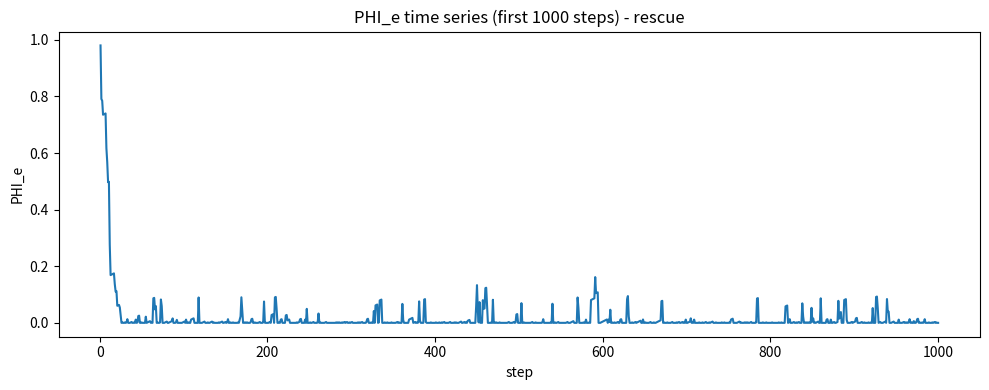
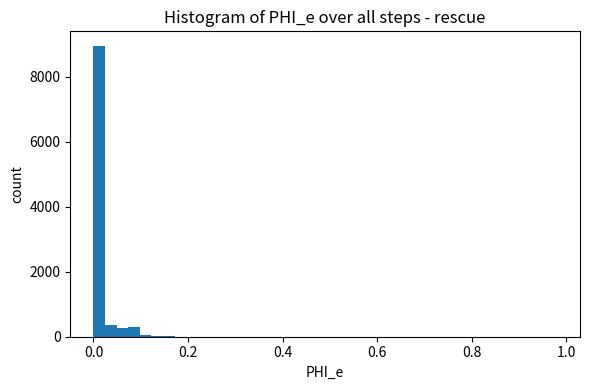

Write the Python code that produced these figures, in order.
# STATUS: research-only
# LINEAGE: non-canonical
# NOT PART OF VECTAETOS 1.x CORE
#!/usr/bin/env python3

"""
PHI_e rescue simulation
Cieľ: znížiť frekvenciu predčasných hibernácií zavedením:
 - pasívnej regenerácie (per-step small regain)
 - soft-attenuation (state ATTENUATED namiesto okamžitéj hibernácie)
 - minimálneho aktívneho času pred povolením hibernácie
 - posilňovania axiomatických váh pri potvrdeniach
 - adaptívnych ΔE/ΔC (miernejšie spotreby, silnejšie potvrdenia)
Ulož ako phi_simulation_rescue.py a spusti: python3 phi_simulation_rescue.py
"""
import random
import numpy as np
import pandas as pd
import matplotlib.pyplot as plt
from pathlib import Path

# ----------------------
# Parametre (upravené)
# ----------------------
PHI_INIT = 1.0
PHI_MIN = 0.0
PHI_MAX = 1.0

# humilty thresholds (s hysterézou)
TAU_ENTER = 0.15   # po prekročení to začne uberať energiu
TAU_EXIT  = 0.09   # pod týmto sa attenuácia ruší (hysteréza)

# globálny práh pre súčet váh (miernejší)
EPS_GLOBAL = 0.20  # znížené z 0.25, aby sa menej často spúšťala hibernácia z dôvodu W driftu

# energetické kroky (mäkšie spotreby, silnejšie obnovenia)
DELTA_E_BASE = 0.02
DELTA_E_K = 0.20
DELTA_C_BASE = 0.04  # silnejšie obnovenie pri potvrdení
PASSIVE_REGEN = 0.0015  # per-step pasívna regenerácia PHI_e

# potvrdenia a mikro-potvrdenia
P_CONFIRM = 0.08       # častejšie potvrdenia
MICRO_CONFIRM_PROB = 0.10  # P(micro-confirm) keď PHI nízke; micro dáva malý delta_C

# axiomy
W_AXIOMS_COUNT = 8
W_INIT_MIN = 0.04
W_INIT_MAX = 0.08
W_DECAY_PROB = 0.001    # menej časté oslabovanie
W_DECAY_AMOUNT = 0.01
W_REINFORCE_ON_CONFIRM = 0.01  # posilnenie jedného axiomu pri potvrdení (kladné)

# stavový stroj: ACTIVE, ATTENUATED, HIBERNATE
STATE_ACTIVE = "ACTIVE"
STATE_ATTENUATED = "ATTENUATED"
STATE_HIBERNATE = "HIBERNATE"

# minimálny aktívny čas pred povolením hibernácie (zamedzí flip-flop)
MIN_ACTIVE_STEPS = 8
MIN_ATTENUATED_STEPS = 5

# simulačné parametre
STEPS = 10000
LAMBDA_DELTA_PHI = 3.0  # exponent parameter pre delta_phi
CONF_MIN = 0.5
CONF_MAX = 1.0
RANDOM_SEED = 42

# ----------------------
# Pomocné funkcie
# ----------------------
def clamp(x, lo=PHI_MIN, hi=PHI_MAX):
    return max(lo, min(hi, x))

def update_energy(Phi_e, delta_phi, confirmation=False, confirmation_conf=1.0, micro_confirm=False):
    # Spotreba energie adaptívne podľa prekročenia prahu (mäkšia)
    if delta_phi > TAU_ENTER:
        over = delta_phi - TAU_ENTER
        delta_E = DELTA_E_BASE + DELTA_E_K * over
        Phi_e -= delta_E
    # Pasívna regenerácia (always)
    Phi_e += PASSIVE_REGEN
    # Obnovenie pri potvrdení (silnejšie)
    if confirmation:
        delta_C = DELTA_C_BASE + 0.05 * clamp(confirmation_conf, 0.0, 1.0)
        Phi_e += delta_C
    # Micro-confirm: malé, časté obnovy (keď pole je nízke)
    if micro_confirm:
        Phi_e += 0.01
    return clamp(Phi_e)

def check_integrity(Phi_e, W_sum):
    # Ak sú váhy príliš slabé alebo energia extrémne nízka -> potencionálne hibernovať
    if Phi_e <= 0.005 or W_sum < EPS_GLOBAL * 0.8:  # trochu uvoľnime podmienku
        return False
    return True

# ----------------------
# Simulácia
# ----------------------
def run_simulation(seed=RANDOM_SEED):
    random.seed(seed)
    np.random.seed(seed)

    # inicializuj axiomatické váhy
    W = {f"ax{i+1}": random.uniform(W_INIT_MIN, W_INIT_MAX) for i in range(W_AXIOMS_COUNT)}
    # ak sum < EPS_GLOBAL, mierne navýšiť
    if sum(W.values()) < EPS_GLOBAL:
        scale = EPS_GLOBAL / sum(W.values()) + 0.05
        for k in W: W[k] *= scale

    # záznamy
    records = {"step": [], "phi": [], "delta_phi": [], "confirmation": [], "micro_confirm": [], "conf_conf": [], "sum_w": [], "state": []}

    Phi_e = PHI_INIT
    state = STATE_ACTIVE
    active_steps = 0
    attenuated_steps = 0
    hibernation_events = []
    in_hibernation = False

    for t in range(1, STEPS + 1):
        delta_phi = np.random.exponential(scale=1.0 / LAMBDA_DELTA_PHI)
        confirmation = random.random() < P_CONFIRM
        conf_conf = random.uniform(CONF_MIN, CONF_MAX) if confirmation else 0.0

        # mikro potvrdenie (probabilistické) ak PHI nízke
        micro_confirm = False
        if Phi_e < 0.25 and random.random() < MICRO_CONFIRM_PROB:
            micro_confirm = True

        # občasné decay axiomu
        if random.random() < W_DECAY_PROB:
            key = random.choice(list(W.keys()))
            W[key] = max(0.0, W[key] - W_DECAY_AMOUNT)

        # update energii
        Phi_prev = Phi_e
        Phi_e = update_energy(Phi_e, delta_phi, confirmation=confirmation, confirmation_conf=conf_conf, micro_confirm=micro_confirm)

        # posilnenie axiomu pri potvrdení (pomáha udržať EPS_GLOBAL)
        if confirmation:
            k = random.choice(list(W.keys()))
            W[k] = min(0.2, W[k] + W_REINFORCE_ON_CONFIRM)  # cap, aby sa váhy nezvrhli

        # stavový prechod (soft-attenuation namiesto okamžitej hibernácie)
        W_sum = sum(W.values())
        integrity = check_integrity(Phi_e, W_sum)

        # rozhodovanie: ACTIVE <-> ATTENUATED <-> HIBERNATE
        if state == STATE_ACTIVE:
            active_steps += 1
            attenuated_steps = 0
            if delta_phi > TAU_ENTER and Phi_e < TAU_ENTER and active_steps >= MIN_ACTIVE_STEPS:
                # prejsť do ATTENUATED, nie priamo hibernate
                state = STATE_ATTENUATED
                attenuated_steps = 0
        elif state == STATE_ATTENUATED:
            attenuated_steps += 1
            # ak sa zlepší PHI alebo príde potvrdenie, skočí späť
            if Phi_e > TAU_EXIT or confirmation or micro_confirm:
                state = STATE_ACTIVE
                active_steps = 0
            elif attenuated_steps >= MIN_ATTENUATED_STEPS:
                # až po niekoľkých krokoch ATTENUATED prejsť do HIBERNATE len ak stále integrity false
                if not integrity:
                    state = STATE_HIBERNATE
                    hibernation_events.append({"start": t, "end": None, "start_phi": Phi_prev})
                    in_hibernation = True
        elif state == STATE_HIBERNATE:
            # v hibernácii: iba "watch" — pasívna regenerácia prebieha v update_energy
            if integrity and Phi_e > 0.05:
                # vykroč z hibernácie len ak sa phi vrátilo nad malý prah a integrita OK
                state = STATE_ATTENUATED
                in_hibernation = False
                if hibernation_events and hibernation_events[-1]["end"] is None:
                    hibernation_events[-1]["end"] = t
                    hibernation_events[-1]["end_phi"] = Phi_e

        # ak integrita spadla náhle v ACTIVE a min_active_steps neplnia, namiesto hibernácie sa attenuuje
        if not integrity and state == STATE_ACTIVE and active_steps < MIN_ACTIVE_STEPS:
            state = STATE_ATTENUATED
            attenuated_steps = 0

        # záznam
        records["step"].append(t)
        records["phi"].append(Phi_e)
        records["delta_phi"].append(delta_phi)
        records["confirmation"].append(confirmation)
        records["micro_confirm"].append(micro_confirm)
        records["conf_conf"].append(conf_conf)
        records["sum_w"].append(W_sum)
        records["state"].append(state)

    # finalize hibernation events
    if in_hibernation and hibernation_events and hibernation_events[-1]["end"] is None:
        hibernation_events[-1]["end"] = STEPS
        hibernation_events[-1]["end_phi"] = Phi_e

    df = pd.DataFrame(records)
    # metriky
    mean_phi = df["phi"].mean()
    std_phi = df["phi"].std()
    hibernation_count = len(hibernation_events)
    time_in_hibernation = sum((h["end"] - h["start"]) for h in hibernation_events) if hibernation_events else 0
    hibernation_fraction = time_in_hibernation / STEPS
    conf_rows = df[df["confirmation"] == True]
    conf_eff = (conf_rows["phi"] > TAU_EXIT).mean() if len(conf_rows) > 0 else float("nan")

    metrics = {
        "steps": STEPS,
        "mean_phi": mean_phi,
        "std_phi": std_phi,
        "hibernation_count": hibernation_count,
        "time_in_hibernation": time_in_hibernation,
        "hibernation_fraction": hibernation_fraction,
        "confirmation_events": len(conf_rows),
        "confirmation_efficiency": conf_eff,
        "final_sum_w": W_sum
    }
    metrics_df = pd.DataFrame([metrics])

    # uloz
    out_dir = Path("./phi_sim_rescue_output")
    out_dir.mkdir(parents=True, exist_ok=True)
    df_path = out_dir / "phi_simulation_rescue_results.csv"
    metrics_path = out_dir / "phi_simulation_rescue_metrics.csv"
    df.to_csv(df_path, index=False)
    metrics_df.to_csv(metrics_path, index=False)

    # grafy
    plt.figure(figsize=(10,4))
    plt.plot(df["step"].iloc[:1000], df["phi"].iloc[:1000])
    plt.title("PHI_e time series (first 1000 steps) - rescue")
    plt.xlabel("step")
    plt.ylabel("PHI_e")
    plt.tight_layout()
    plt.show()

    plt.figure(figsize=(6,4))
    plt.hist(df["phi"], bins=40)
    plt.title("Histogram of PHI_e over all steps - rescue")
    plt.xlabel("PHI_e")
    plt.ylabel("count")
    plt.tight_layout()
    plt.show()

    return df, metrics_df, df_path, metrics_path, hibernation_events

if __name__ == "__main__":
    df, metrics_df, df_path, metrics_path, hibernate = run_simulation()
    print("\nSimulation (rescue) finished.")
    print("Metrics:\n", metrics_df.to_string(index=False))
    print(f"\nResults saved to:\n  {df_path}\n  {metrics_path}")
    if len(hibernate) > 0:
        print(f"\nHibernation events: {len(hibernate)} (sample):")
        print(hibernate[:5])
    else:
        print("\nNo hibernation events detected.")
